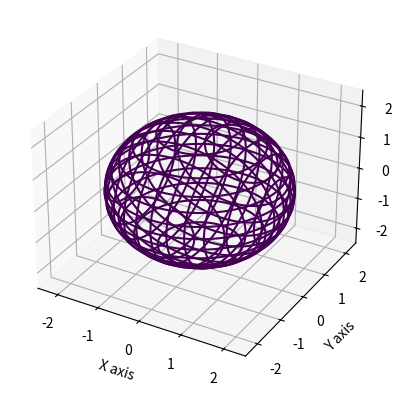
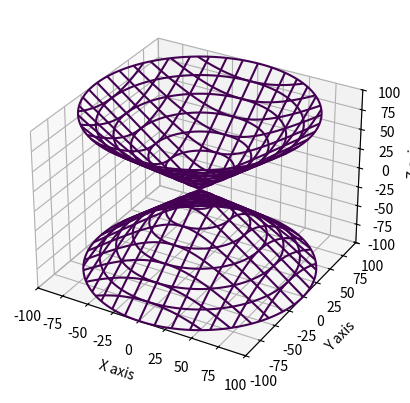
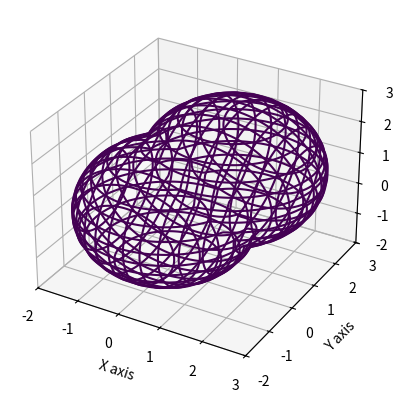

Here is the Python script that generated these plots, in order:
#!/usr/bin/env python3

from mpl_toolkits.mplot3d import axes3d
import matplotlib.pyplot as plt
import numpy as np

def plot_implicit(fn, bbox=(-2.5, 2.5)):
    ''' create a plot of an implicit function
    fn  ...implicit function (plot where fn==0)
    bbox ..the x,y,and z limits of plotted interval'''
    # MathGL (GPL plotting library) can plot it easily. Just create a data mesh with function values f[i,j,k]
    # and use Surf3() function to make isosurface at value f[i,j,k]=0. See this sample.

    xmin, xmax, ymin, ymax, zmin, zmax = bbox*3
    fig = plt.figure()
    ax = fig.add_subplot(111, projection='3d')
    A = np.linspace(xmin, xmax, 100)  # resolution of the contour
    B = np.linspace(xmin, xmax, 15)  # number of slices
    A1, A2 = np.meshgrid(A, A)  # grid on which the contour is plotted

    for z in B: # plot contours in the XY plane
        X, Y = A1, A2
        Z = fn(X,Y,z)
        cset = ax.contour(X, Y, Z+z, [z], zdir='z')
        # [z] defines the only level to plot for this contour for this value of z

    for y in B: # plot contours in the XZ plane
        X, Z = A1, A2
        Y = fn(X, y, Z)
        cset = ax.contour(X, Y+y, Z, [y], zdir='y')

    for x in B: # plot contours in the YZ plane
        Y, Z = A1, A2
        X = fn(x, Y, Z)
        cset = ax.contour(X+x, Y, Z, [x], zdir='x')

    # must set plot limits because the contour will likely extend
    # way beyond the displayed level.  Otherwise matplotlib extends the plot limits
    # to encompass all values in the contour.
    ax.set_zlim3d(zmin, zmax)
    ax.set_xlim3d(xmin, xmax)
    ax.set_ylim3d(ymin, ymax)
    ax.set_xlabel('X axis')
    ax.set_ylabel('Y axis')
    ax.set_zlabel('Z axis')
    plt.show()

def main():

    def goursat_tangle(x, y, z):
        a, b, c = 0.0, -5.0, 11.8
        return x**4+y**4+z**4+a*(x**2+y**2+z**2)**2+b*(x**2+y**2+z**2)+c

    def hyp_part1(x, y, z):
        return -(x**2) - (y**2) + (z**2) - 1

    def sphere(x, y, z):
        return x**2 + y**2 + z**2 - 2.0**2

    def translate(fn, x, y, z):
        return lambda a, b, c: fn(x-a, y-b, z-c)

    def union(*fns):
        return lambda x, y, z: np.min([fn(x, y, z) for fn in fns], 0)

    def intersect(*fns):
        return lambda x, y, z: np.max([fn(x, y, z) for fn in fns], 0)

    def subtract(fn1, fn2):
        return intersect(fn1, lambda *args:-fn2(*args))

    plot_implicit(sphere)
    plot_implicit(hyp_part1, bbox=(-100.,100.))
    plot_implicit(union(sphere, translate(sphere, 1.,1.,1.)), (-2.,3.))


if __name__ == '__main__':
    main()
